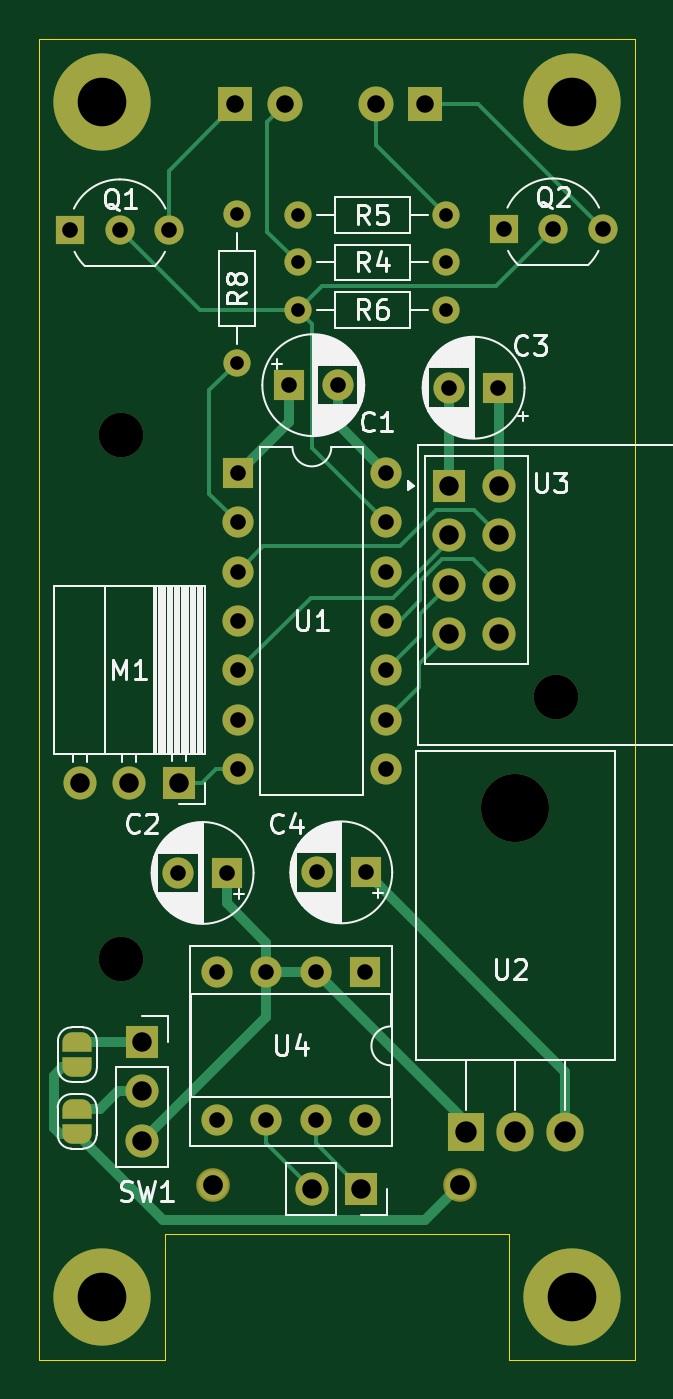
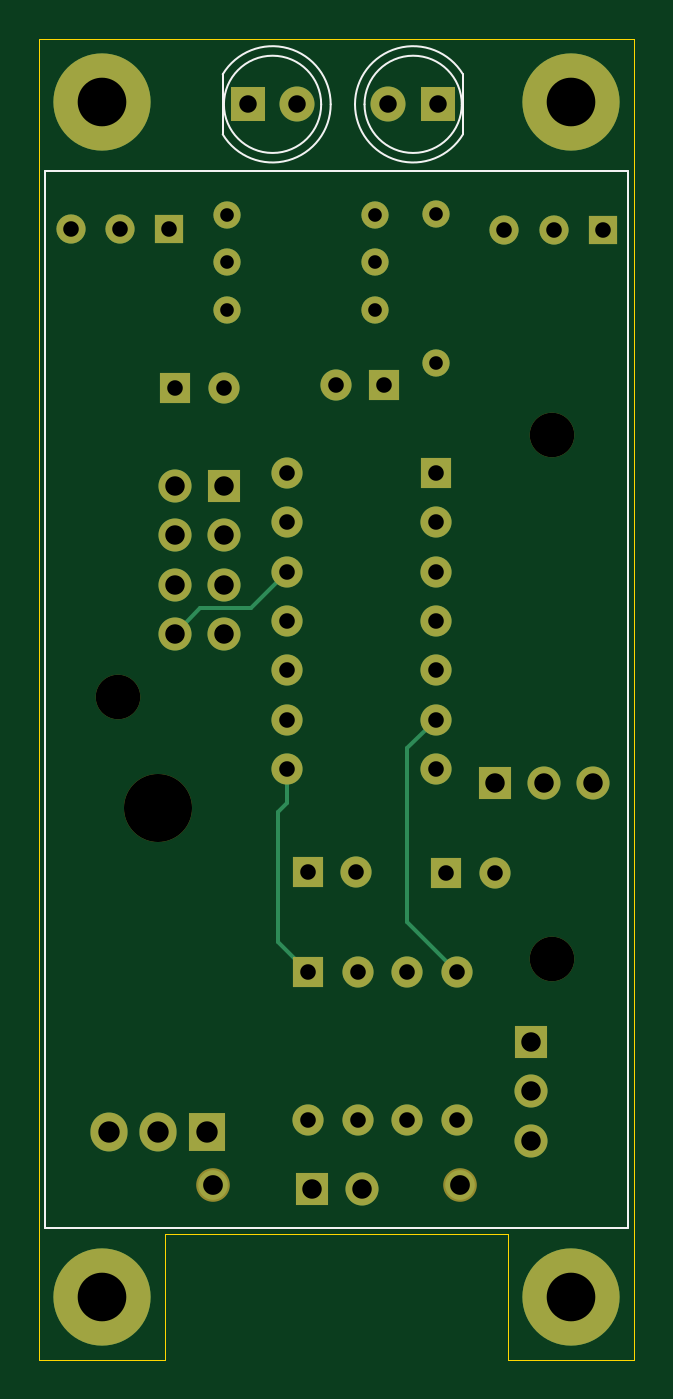
Circuit board: 13 layer files. Board 30.6 x 67.9 mm.
- bottom_copper: receiver-B_Cu.gbr (6706 bytes)
- bottom_mask: receiver-B_Mask.gbr (3599 bytes)
- paste: receiver-B_Paste.gbr (451 bytes)
- bottom_silk: receiver-B_Silkscreen.gbr (1466 bytes)
- outline: receiver-Edge_Cuts.gbr (893 bytes)
- top_copper: receiver-F_Cu.gbr (11980 bytes)
- top_mask: receiver-F_Mask.gbr (4676 bytes)
- paste: receiver-F_Paste.gbr (451 bytes)
- top_silk: receiver-F_Silkscreen.gbr (50964 bytes)
- inner_copper: receiver-In1_Cu.gbr (116172 bytes)
- inner_copper: receiver-In2_Cu.gbr (115858 bytes)
- drill: receiver-NPTH.drl (458 bytes)
- drill: receiver-PTH.drl (1848 bytes)

=== bottom_copper: receiver-B_Cu.gbr (6706 bytes, source omitted) ===
=== bottom_mask: receiver-B_Mask.gbr ===
%TF.GenerationSoftware,KiCad,Pcbnew,8.0.5*%
%TF.CreationDate,2025-09-24T21:27:07-07:00*%
%TF.ProjectId,receiver,72656365-6976-4657-922e-6b696361645f,rev?*%
%TF.SameCoordinates,Original*%
%TF.FileFunction,Soldermask,Bot*%
%TF.FilePolarity,Negative*%
%FSLAX46Y46*%
G04 Gerber Fmt 4.6, Leading zero omitted, Abs format (unit mm)*
G04 Created by KiCad (PCBNEW 8.0.5) date 2025-09-24 21:27:07*
%MOMM*%
%LPD*%
G01*
G04 APERTURE LIST*
%ADD10C,1.400000*%
%ADD11O,1.400000X1.400000*%
%ADD12C,2.900000*%
%ADD13C,5.000000*%
%ADD14R,1.600000X1.600000*%
%ADD15C,1.600000*%
%ADD16R,1.700000X1.700000*%
%ADD17C,1.700000*%
%ADD18O,3.500000X3.500000*%
%ADD19R,1.905000X2.000000*%
%ADD20O,1.905000X2.000000*%
%ADD21O,1.700000X1.700000*%
%ADD22O,1.600000X1.600000*%
%ADD23R,1.500000X1.500000*%
%ADD24C,1.500000*%
%ADD25C,2.290000*%
%ADD26C,1.728000*%
%ADD27R,1.800000X1.800000*%
%ADD28C,1.800000*%
G04 APERTURE END LIST*
D10*
%TO.C,R6*%
X131110000Y-58150000D03*
D11*
X138730000Y-58150000D03*
%TD*%
D12*
%TO.C,H2*%
X121012500Y-108912500D03*
D13*
X121012500Y-108912500D03*
%TD*%
D14*
%TO.C,C3*%
X141375113Y-62150000D03*
D15*
X138875113Y-62150000D03*
%TD*%
D12*
%TO.C,H4*%
X145162500Y-47462500D03*
D13*
X145162500Y-47462500D03*
%TD*%
D16*
%TO.C,U3*%
X138880000Y-67190000D03*
D17*
X141420000Y-67190000D03*
X138880000Y-69730000D03*
X141420000Y-69730000D03*
X138880000Y-72270000D03*
X141420000Y-72270000D03*
X138880000Y-74810000D03*
X141420000Y-74810000D03*
%TD*%
D18*
%TO.C,U2*%
X142270000Y-83770000D03*
D19*
X139730000Y-100430000D03*
D20*
X142270000Y-100430000D03*
X144810000Y-100430000D03*
%TD*%
D12*
%TO.C,H3*%
X145162500Y-108912500D03*
D13*
X145162500Y-108912500D03*
%TD*%
D14*
%TO.C,C4*%
X134570000Y-87070000D03*
D15*
X132070000Y-87070000D03*
%TD*%
D10*
%TO.C,R8*%
X127970000Y-60860000D03*
D11*
X127970000Y-53240000D03*
%TD*%
D16*
%TO.C,M2*%
X134330000Y-103335000D03*
D21*
X131790000Y-103335000D03*
%TD*%
D10*
%TO.C,R5*%
X131110000Y-53290000D03*
D11*
X138730000Y-53290000D03*
%TD*%
D14*
%TO.C,U4*%
X134540000Y-92180000D03*
D22*
X132000000Y-92180000D03*
X129460000Y-92180000D03*
X126920000Y-92180000D03*
X126920000Y-99800000D03*
X129460000Y-99800000D03*
X132000000Y-99800000D03*
X134540000Y-99800000D03*
%TD*%
D14*
%TO.C,C1*%
X130630000Y-62020000D03*
D15*
X133130000Y-62020000D03*
%TD*%
D12*
%TO.C,H1*%
X121012500Y-47462500D03*
D13*
X121012500Y-47462500D03*
%TD*%
D23*
%TO.C,Q1*%
X119390000Y-54040000D03*
D24*
X121930000Y-54040000D03*
X124470000Y-54040000D03*
%TD*%
D23*
%TO.C,Q2*%
X141680000Y-53990000D03*
D24*
X144220000Y-53990000D03*
X146760000Y-53990000D03*
%TD*%
D10*
%TO.C,R4*%
X138730000Y-55710000D03*
D11*
X131110000Y-55710000D03*
%TD*%
D14*
%TO.C,C2*%
X127440000Y-87100000D03*
D15*
X124940000Y-87100000D03*
%TD*%
D16*
%TO.C,SW1*%
X123090000Y-95790000D03*
D21*
X123090000Y-98330000D03*
X123090000Y-100870000D03*
%TD*%
D16*
%TO.C,M1*%
X124960000Y-82460000D03*
D21*
X122420000Y-82460000D03*
X119880000Y-82460000D03*
%TD*%
D14*
%TO.C,U1*%
X128000000Y-66525000D03*
D22*
X128000000Y-69065000D03*
X128000000Y-71605000D03*
X128000000Y-74145000D03*
X128000000Y-76685000D03*
X128000000Y-79225000D03*
X128000000Y-81765000D03*
X135620000Y-81765000D03*
X135620000Y-79225000D03*
X135620000Y-76685000D03*
X135620000Y-74145000D03*
X135620000Y-71605000D03*
X135620000Y-69065000D03*
X135620000Y-66525000D03*
%TD*%
D25*
%TO.C,BT1*%
X122000000Y-64560000D03*
X144350000Y-78050000D03*
X122000000Y-91530000D03*
D26*
X139440000Y-103130000D03*
X126740000Y-103130000D03*
%TD*%
D27*
%TO.C,D3*%
X137650000Y-47580000D03*
D28*
X135110000Y-47580000D03*
%TD*%
D27*
%TO.C,D2*%
X127880000Y-47580000D03*
D28*
X130420000Y-47580000D03*
%TD*%
M02*

=== paste: receiver-B_Paste.gbr ===
%TF.GenerationSoftware,KiCad,Pcbnew,8.0.5*%
%TF.CreationDate,2025-09-24T21:27:07-07:00*%
%TF.ProjectId,receiver,72656365-6976-4657-922e-6b696361645f,rev?*%
%TF.SameCoordinates,Original*%
%TF.FileFunction,Paste,Bot*%
%TF.FilePolarity,Positive*%
%FSLAX46Y46*%
G04 Gerber Fmt 4.6, Leading zero omitted, Abs format (unit mm)*
G04 Created by KiCad (PCBNEW 8.0.5) date 2025-09-24 21:27:07*
%MOMM*%
%LPD*%
G01*
G04 APERTURE LIST*
G04 APERTURE END LIST*
M02*

=== bottom_silk: receiver-B_Silkscreen.gbr ===
%TF.GenerationSoftware,KiCad,Pcbnew,8.0.5*%
%TF.CreationDate,2025-09-24T21:27:07-07:00*%
%TF.ProjectId,receiver,72656365-6976-4657-922e-6b696361645f,rev?*%
%TF.SameCoordinates,Original*%
%TF.FileFunction,Legend,Bot*%
%TF.FilePolarity,Positive*%
%FSLAX46Y46*%
G04 Gerber Fmt 4.6, Leading zero omitted, Abs format (unit mm)*
G04 Created by KiCad (PCBNEW 8.0.5) date 2025-09-24 21:27:07*
%MOMM*%
%LPD*%
G01*
G04 APERTURE LIST*
%ADD10C,0.127000*%
%ADD11C,0.120000*%
G04 APERTURE END LIST*
D10*
%TO.C,BT1*%
X118105000Y-51010000D02*
X148075000Y-51010000D01*
X118105000Y-105360000D02*
X118105000Y-51010000D01*
X148075000Y-51010000D02*
X148075000Y-105360000D01*
X148075000Y-105360000D02*
X118105000Y-105360000D01*
D11*
%TO.C,D3*%
X138940000Y-49125000D02*
X138940000Y-46035000D01*
X133390000Y-47580462D02*
G75*
G02*
X138940000Y-46035170I2990000J462D01*
G01*
X138940000Y-49124830D02*
G75*
G02*
X133390000Y-47579538I-2560000J1544830D01*
G01*
X138880000Y-47580000D02*
G75*
G02*
X133880000Y-47580000I-2500000J0D01*
G01*
X133880000Y-47580000D02*
G75*
G02*
X138880000Y-47580000I2500000J0D01*
G01*
%TO.C,D2*%
X126590000Y-46035000D02*
X126590000Y-49125000D01*
X126590000Y-46035170D02*
G75*
G02*
X132140000Y-47580462I2560000J-1544830D01*
G01*
X132140000Y-47579538D02*
G75*
G02*
X126590000Y-49124830I-2990000J-462D01*
G01*
X131650000Y-47580000D02*
G75*
G02*
X126650000Y-47580000I-2500000J0D01*
G01*
X126650000Y-47580000D02*
G75*
G02*
X131650000Y-47580000I2500000J0D01*
G01*
%TD*%
M02*

=== outline: receiver-Edge_Cuts.gbr ===
%TF.GenerationSoftware,KiCad,Pcbnew,8.0.5*%
%TF.CreationDate,2025-09-24T21:27:07-07:00*%
%TF.ProjectId,receiver,72656365-6976-4657-922e-6b696361645f,rev?*%
%TF.SameCoordinates,Original*%
%TF.FileFunction,Profile,NP*%
%FSLAX46Y46*%
G04 Gerber Fmt 4.6, Leading zero omitted, Abs format (unit mm)*
G04 Created by KiCad (PCBNEW 8.0.5) date 2025-09-24 21:27:07*
%MOMM*%
%LPD*%
G01*
G04 APERTURE LIST*
%TA.AperFunction,Profile*%
%ADD10C,0.050000*%
%TD*%
G04 APERTURE END LIST*
D10*
X124250000Y-105675000D02*
X141925000Y-105675000D01*
X148400000Y-112150000D02*
X141925000Y-112150000D01*
X124250000Y-112150000D02*
X124250000Y-105675000D01*
X148400000Y-44225000D02*
X148400000Y-112150000D01*
X124250000Y-112150000D02*
X117775000Y-112150000D01*
X117775000Y-112150000D02*
X117775000Y-44225000D01*
X148400000Y-44225000D02*
X117775000Y-44225000D01*
X141925000Y-112150000D02*
X141925000Y-105675000D01*
M02*

=== top_copper: receiver-F_Cu.gbr (11980 bytes, source omitted) ===
=== top_mask: receiver-F_Mask.gbr ===
%TF.GenerationSoftware,KiCad,Pcbnew,8.0.5*%
%TF.CreationDate,2025-09-24T21:27:07-07:00*%
%TF.ProjectId,receiver,72656365-6976-4657-922e-6b696361645f,rev?*%
%TF.SameCoordinates,Original*%
%TF.FileFunction,Soldermask,Top*%
%TF.FilePolarity,Negative*%
%FSLAX46Y46*%
G04 Gerber Fmt 4.6, Leading zero omitted, Abs format (unit mm)*
G04 Created by KiCad (PCBNEW 8.0.5) date 2025-09-24 21:27:07*
%MOMM*%
%LPD*%
G01*
G04 APERTURE LIST*
G04 Aperture macros list*
%AMFreePoly0*
4,1,19,0.500000,-0.750000,0.000000,-0.750000,0.000000,-0.744911,-0.071157,-0.744911,-0.207708,-0.704816,-0.327430,-0.627875,-0.420627,-0.520320,-0.479746,-0.390866,-0.500000,-0.250000,-0.500000,0.250000,-0.479746,0.390866,-0.420627,0.520320,-0.327430,0.627875,-0.207708,0.704816,-0.071157,0.744911,0.000000,0.744911,0.000000,0.750000,0.500000,0.750000,0.500000,-0.750000,0.500000,-0.750000,
$1*%
%AMFreePoly1*
4,1,19,0.000000,0.744911,0.071157,0.744911,0.207708,0.704816,0.327430,0.627875,0.420627,0.520320,0.479746,0.390866,0.500000,0.250000,0.500000,-0.250000,0.479746,-0.390866,0.420627,-0.520320,0.327430,-0.627875,0.207708,-0.704816,0.071157,-0.744911,0.000000,-0.744911,0.000000,-0.750000,-0.500000,-0.750000,-0.500000,0.750000,0.000000,0.750000,0.000000,0.744911,0.000000,0.744911,
$1*%
G04 Aperture macros list end*
%ADD10C,1.400000*%
%ADD11O,1.400000X1.400000*%
%ADD12C,2.900000*%
%ADD13C,5.000000*%
%ADD14R,1.600000X1.600000*%
%ADD15C,1.600000*%
%ADD16R,1.700000X1.700000*%
%ADD17C,1.700000*%
%ADD18O,3.500000X3.500000*%
%ADD19R,1.905000X2.000000*%
%ADD20O,1.905000X2.000000*%
%ADD21O,1.700000X1.700000*%
%ADD22O,1.600000X1.600000*%
%ADD23R,1.500000X1.500000*%
%ADD24C,1.500000*%
%ADD25FreePoly0,90.000000*%
%ADD26FreePoly1,90.000000*%
%ADD27C,2.290000*%
%ADD28C,1.728000*%
%ADD29R,1.800000X1.800000*%
%ADD30C,1.800000*%
G04 APERTURE END LIST*
D10*
%TO.C,R6*%
X131110000Y-58150000D03*
D11*
X138730000Y-58150000D03*
%TD*%
D12*
%TO.C,H2*%
X121012500Y-108912500D03*
D13*
X121012500Y-108912500D03*
%TD*%
D14*
%TO.C,C3*%
X141375113Y-62150000D03*
D15*
X138875113Y-62150000D03*
%TD*%
D12*
%TO.C,H4*%
X145162500Y-47462500D03*
D13*
X145162500Y-47462500D03*
%TD*%
D16*
%TO.C,U3*%
X138880000Y-67190000D03*
D17*
X141420000Y-67190000D03*
X138880000Y-69730000D03*
X141420000Y-69730000D03*
X138880000Y-72270000D03*
X141420000Y-72270000D03*
X138880000Y-74810000D03*
X141420000Y-74810000D03*
%TD*%
D18*
%TO.C,U2*%
X142270000Y-83770000D03*
D19*
X139730000Y-100430000D03*
D20*
X142270000Y-100430000D03*
X144810000Y-100430000D03*
%TD*%
D12*
%TO.C,H3*%
X145162500Y-108912500D03*
D13*
X145162500Y-108912500D03*
%TD*%
D14*
%TO.C,C4*%
X134570000Y-87070000D03*
D15*
X132070000Y-87070000D03*
%TD*%
D10*
%TO.C,R8*%
X127970000Y-60860000D03*
D11*
X127970000Y-53240000D03*
%TD*%
D16*
%TO.C,M2*%
X134330000Y-103335000D03*
D21*
X131790000Y-103335000D03*
%TD*%
D10*
%TO.C,R5*%
X131110000Y-53290000D03*
D11*
X138730000Y-53290000D03*
%TD*%
D14*
%TO.C,U4*%
X134540000Y-92180000D03*
D22*
X132000000Y-92180000D03*
X129460000Y-92180000D03*
X126920000Y-92180000D03*
X126920000Y-99800000D03*
X129460000Y-99800000D03*
X132000000Y-99800000D03*
X134540000Y-99800000D03*
%TD*%
D14*
%TO.C,C1*%
X130630000Y-62020000D03*
D15*
X133130000Y-62020000D03*
%TD*%
D12*
%TO.C,H1*%
X121012500Y-47462500D03*
D13*
X121012500Y-47462500D03*
%TD*%
D23*
%TO.C,Q1*%
X119390000Y-54040000D03*
D24*
X121930000Y-54040000D03*
X124470000Y-54040000D03*
%TD*%
D23*
%TO.C,Q2*%
X141680000Y-53990000D03*
D24*
X144220000Y-53990000D03*
X146760000Y-53990000D03*
%TD*%
D10*
%TO.C,R4*%
X138730000Y-55710000D03*
D11*
X131110000Y-55710000D03*
%TD*%
D14*
%TO.C,C2*%
X127440000Y-87100000D03*
D15*
X124940000Y-87100000D03*
%TD*%
D16*
%TO.C,SW1*%
X123090000Y-95790000D03*
D21*
X123090000Y-98330000D03*
X123090000Y-100870000D03*
%TD*%
D16*
%TO.C,M1*%
X124960000Y-82460000D03*
D21*
X122420000Y-82460000D03*
X119880000Y-82460000D03*
%TD*%
D14*
%TO.C,U1*%
X128000000Y-66525000D03*
D22*
X128000000Y-69065000D03*
X128000000Y-71605000D03*
X128000000Y-74145000D03*
X128000000Y-76685000D03*
X128000000Y-79225000D03*
X128000000Y-81765000D03*
X135620000Y-81765000D03*
X135620000Y-79225000D03*
X135620000Y-76685000D03*
X135620000Y-74145000D03*
X135620000Y-71605000D03*
X135620000Y-69065000D03*
X135620000Y-66525000D03*
%TD*%
D25*
%TO.C,JP2*%
X119750000Y-97090000D03*
D26*
X119750000Y-95790000D03*
%TD*%
D25*
%TO.C,JP1*%
X119740000Y-100520000D03*
D26*
X119740000Y-99220000D03*
%TD*%
D27*
%TO.C,BT1*%
X122000000Y-64560000D03*
X144350000Y-78050000D03*
X122000000Y-91530000D03*
D28*
X139440000Y-103130000D03*
X126740000Y-103130000D03*
%TD*%
D29*
%TO.C,D3*%
X137650000Y-47580000D03*
D30*
X135110000Y-47580000D03*
%TD*%
D29*
%TO.C,D2*%
X127880000Y-47580000D03*
D30*
X130420000Y-47580000D03*
%TD*%
M02*

=== paste: receiver-F_Paste.gbr ===
%TF.GenerationSoftware,KiCad,Pcbnew,8.0.5*%
%TF.CreationDate,2025-09-24T21:27:07-07:00*%
%TF.ProjectId,receiver,72656365-6976-4657-922e-6b696361645f,rev?*%
%TF.SameCoordinates,Original*%
%TF.FileFunction,Paste,Top*%
%TF.FilePolarity,Positive*%
%FSLAX46Y46*%
G04 Gerber Fmt 4.6, Leading zero omitted, Abs format (unit mm)*
G04 Created by KiCad (PCBNEW 8.0.5) date 2025-09-24 21:27:07*
%MOMM*%
%LPD*%
G01*
G04 APERTURE LIST*
G04 APERTURE END LIST*
M02*

=== top_silk: receiver-F_Silkscreen.gbr (50964 bytes, source omitted) ===
=== inner_copper: receiver-In1_Cu.gbr (116172 bytes, source omitted) ===
=== inner_copper: receiver-In2_Cu.gbr (115858 bytes, source omitted) ===
=== drill: receiver-NPTH.drl ===
M48
; DRILL file {KiCad 8.0.5} date 2025-09-24T21:27:05-0700
; FORMAT={-:-/ absolute / inch / decimal}
; #@! TF.CreationDate,2025-09-24T21:27:05-07:00
; #@! TF.GenerationSoftware,Kicad,Pcbnew,8.0.5
; #@! TF.FileFunction,NonPlated,1,4,NPTH
FMAT,2
INCH
; #@! TA.AperFunction,NonPlated,NPTH,ComponentDrill
T1C0.0902
; #@! TA.AperFunction,NonPlated,NPTH,ComponentDrill
T2C0.1378
%
G90
G05
T1
X4.8031Y-2.5417
X4.8031Y-3.6035
X5.6831Y-3.0728
T2
X5.6012Y-3.298
M30

=== drill: receiver-PTH.drl ===
M48
; DRILL file {KiCad 8.0.5} date 2025-09-24T21:27:05-0700
; FORMAT={-:-/ absolute / inch / decimal}
; #@! TF.CreationDate,2025-09-24T21:27:05-07:00
; #@! TF.GenerationSoftware,Kicad,Pcbnew,8.0.5
; #@! TF.FileFunction,Plated,1,4,PTH
FMAT,2
INCH
; #@! TA.AperFunction,Plated,PTH,ComponentDrill
T1C0.0276
; #@! TA.AperFunction,Plated,PTH,ComponentDrill
T2C0.0315
; #@! TA.AperFunction,Plated,PTH,ComponentDrill
T3C0.0354
; #@! TA.AperFunction,Plated,PTH,ComponentDrill
T4C0.0394
; #@! TA.AperFunction,Plated,PTH,ComponentDrill
T5C0.0400
; #@! TA.AperFunction,Plated,PTH,ComponentDrill
T6C0.0433
; #@! TA.AperFunction,Plated,PTH,ComponentDrill
T7C0.0984
%
G90
G05
T1
X5.0382Y-2.0961
X5.0382Y-2.3961
X5.1618Y-2.098
X5.1618Y-2.1933
X5.1618Y-2.2894
X5.4618Y-2.098
X5.4618Y-2.1933
X5.4618Y-2.2894
T2
X4.7004Y-2.1276
X4.8004Y-2.1276
X4.9004Y-2.1276
X4.9189Y-3.4291
X4.9969Y-3.6291
X4.9969Y-3.9291
X5.0173Y-3.4291
X5.0394Y-2.6191
X5.0394Y-2.7191
X5.0394Y-2.8191
X5.0394Y-2.9191
X5.0394Y-3.0191
X5.0394Y-3.1191
X5.0394Y-3.2191
X5.0969Y-3.6291
X5.0969Y-3.9291
X5.1429Y-2.4417
X5.1969Y-3.6291
X5.1969Y-3.9291
X5.1996Y-3.428
X5.2413Y-2.4417
X5.2969Y-3.6291
X5.2969Y-3.9291
X5.298Y-3.428
X5.3394Y-2.6191
X5.3394Y-2.7191
X5.3394Y-2.8191
X5.3394Y-2.9191
X5.3394Y-3.0191
X5.3394Y-3.1191
X5.3394Y-3.2191
X5.4675Y-2.4469
X5.5659Y-2.4469
X5.578Y-2.1256
X5.678Y-2.1256
X5.778Y-2.1256
T3
X5.0346Y-1.8732
X5.1346Y-1.8732
X5.3193Y-1.8732
X5.4193Y-1.8732
T4
X4.7197Y-3.2465
X4.8197Y-3.2465
X4.8461Y-3.7713
X4.8461Y-3.8713
X4.8461Y-3.9713
X4.9197Y-3.2465
X5.1886Y-4.0683
X5.2886Y-4.0683
X5.4677Y-2.6453
X5.4677Y-2.7453
X5.4677Y-2.8453
X5.4677Y-2.9453
X5.5677Y-2.6453
X5.5677Y-2.7453
X5.5677Y-2.8453
X5.5677Y-2.9453
T5
X4.9898Y-4.0602
X5.4898Y-4.0602
T6
X5.5012Y-3.9539
X5.6012Y-3.9539
X5.7012Y-3.9539
T7
X4.7643Y-1.8686
X4.7643Y-4.2879
X5.7151Y-1.8686
X5.7151Y-4.2879
M30
